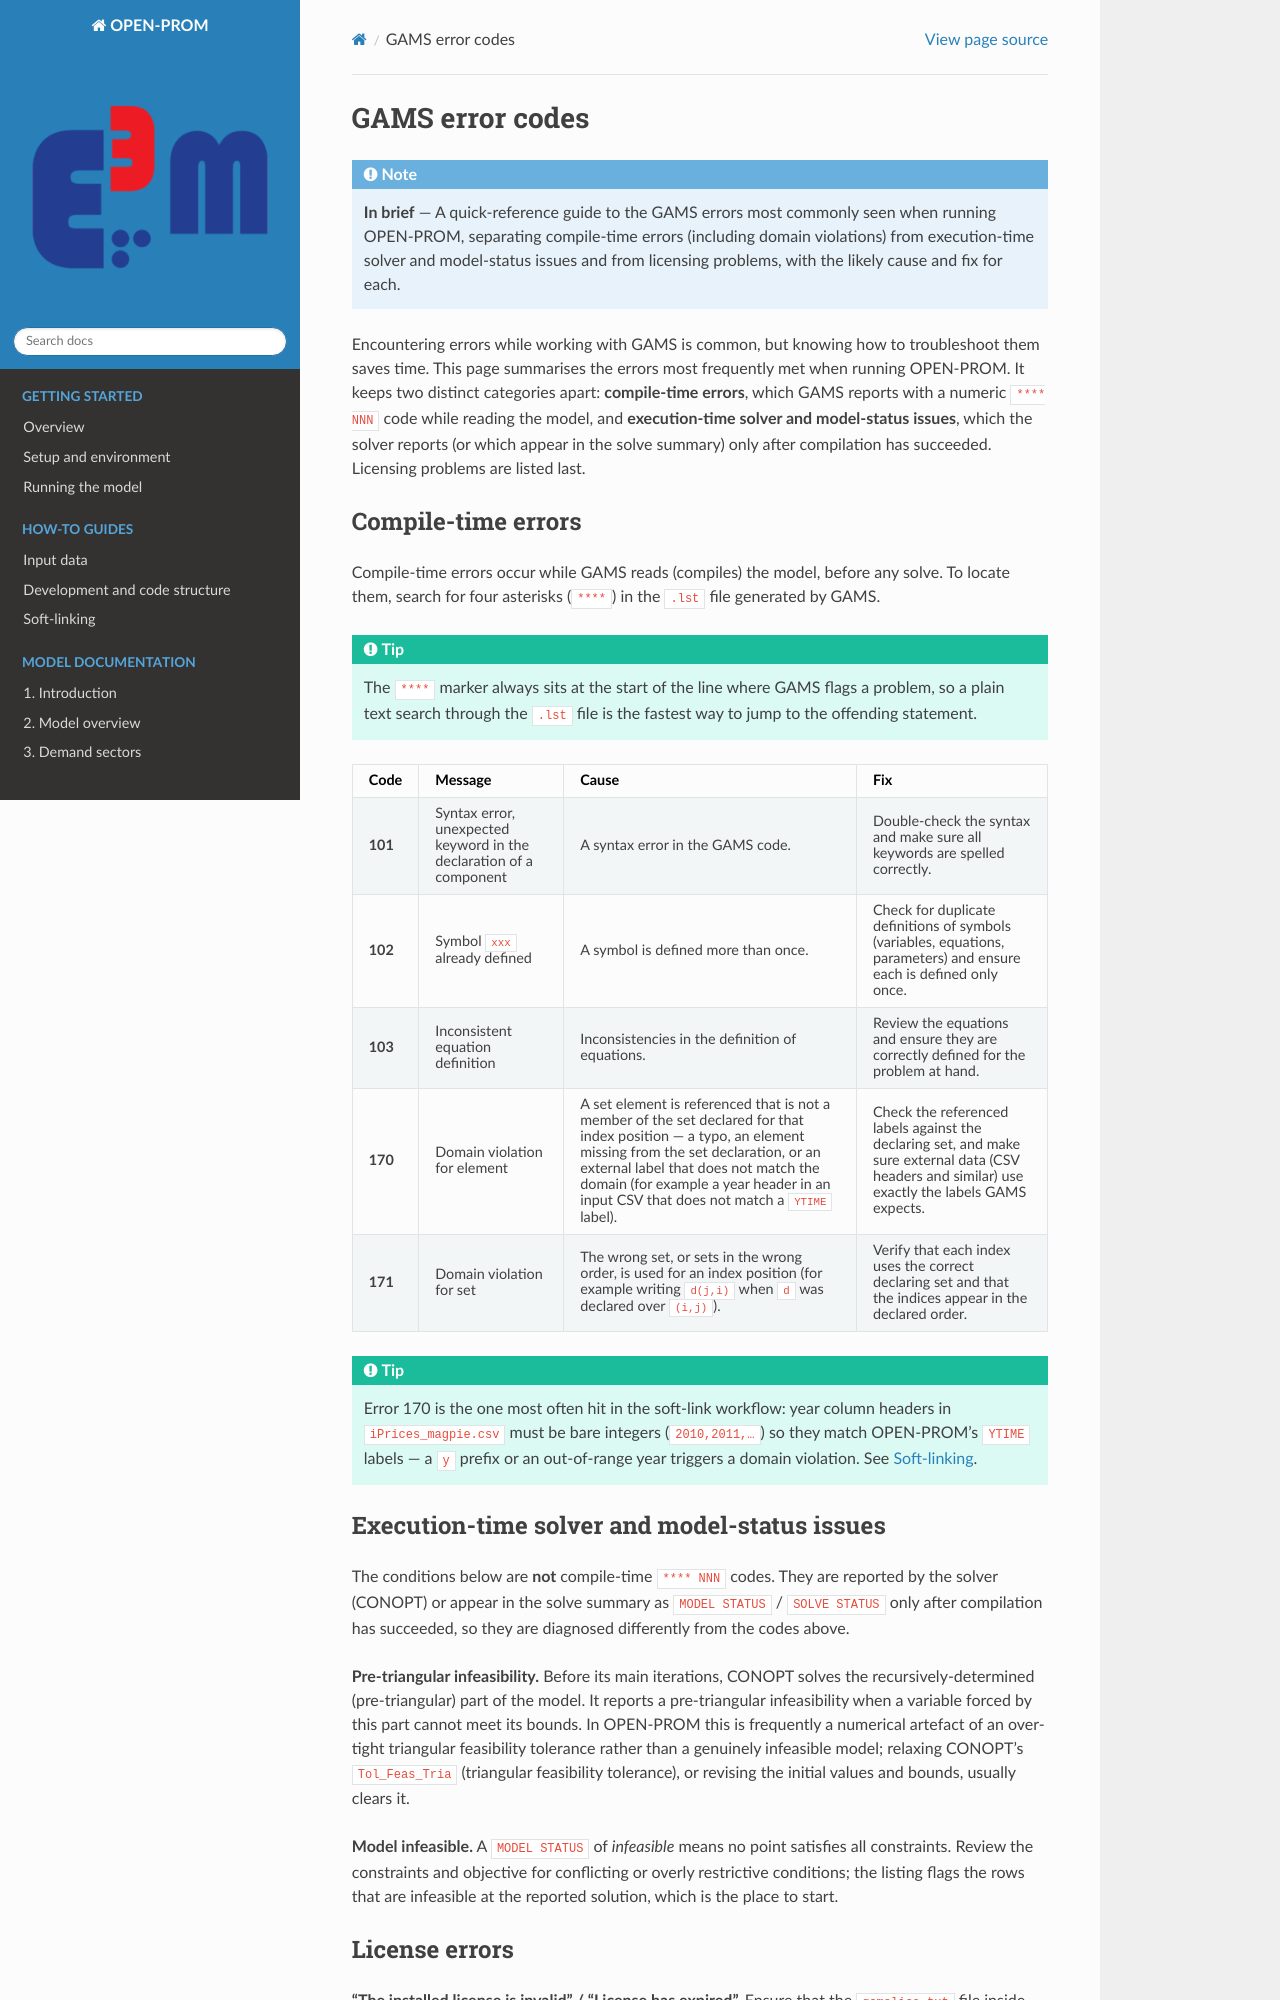

repository: e3modelling/OPEN-PROM · page: reference/gams_error_codes.html · generator: sphinx

# GAMS error codes

:::{note}
**In brief** — A quick-reference guide to the GAMS errors most commonly seen when running OPEN-PROM, separating compile-time errors (including domain violations) from execution-time solver and model-status issues and from licensing problems, with the likely cause and fix for each.
:::

Encountering errors while working with GAMS is common, but knowing how to troubleshoot them saves time. This page summarises the errors most frequently met when running OPEN-PROM. It keeps two distinct categories apart: **compile-time errors**, which GAMS reports with a numeric `**** NNN` code while reading the model, and **execution-time solver and model-status issues**, which the solver reports (or which appear in the solve summary) only after compilation has succeeded. Licensing problems are listed last.

## Compile-time errors

Compile-time errors occur while GAMS reads (compiles) the model, before any solve. To locate them, search for four asterisks (`****`) in the `.lst` file generated by GAMS.

:::{tip}
The `****` marker always sits at the start of the line where GAMS flags a problem, so a plain text search through the `.lst` file is the fastest way to jump to the offending statement.
:::

| Code | Message | Cause | Fix |
|---|---|---|---|
| **101** | Syntax error, unexpected keyword in the declaration of a component | A syntax error in the GAMS code. | Double-check the syntax and make sure all keywords are spelled correctly. |
| **102** | Symbol `xxx` already defined | A symbol is defined more than once. | Check for duplicate definitions of symbols (variables, equations, parameters) and ensure each is defined only once. |
| **103** | Inconsistent equation definition | Inconsistencies in the definition of equations. | Review the equations and ensure they are correctly defined for the problem at hand. |
| **170** | Domain violation for element | A set element is referenced that is not a member of the set declared for that index position — a typo, an element missing from the set declaration, or an external label that does not match the domain (for example a year header in an input CSV that does not match a `YTIME` label). | Check the referenced labels against the declaring set, and make sure external data (CSV headers and similar) use exactly the labels GAMS expects. |
| **171** | Domain violation for set | The wrong set, or sets in the wrong order, is used for an index position (for example writing `d(j,i)` when `d` was declared over `(i,j)`). | Verify that each index uses the correct declaring set and that the indices appear in the declared order. |

:::{tip}
Error 170 is the one most often hit in the soft-link workflow: year column headers in `iPrices_magpie.csv` must be bare integers (`2010,2011,…`) so they match OPEN-PROM's `YTIME` labels — a `y` prefix or an out-of-range year triggers a domain violation. See {doc}`/guide/05_soft_linking`.
:::
